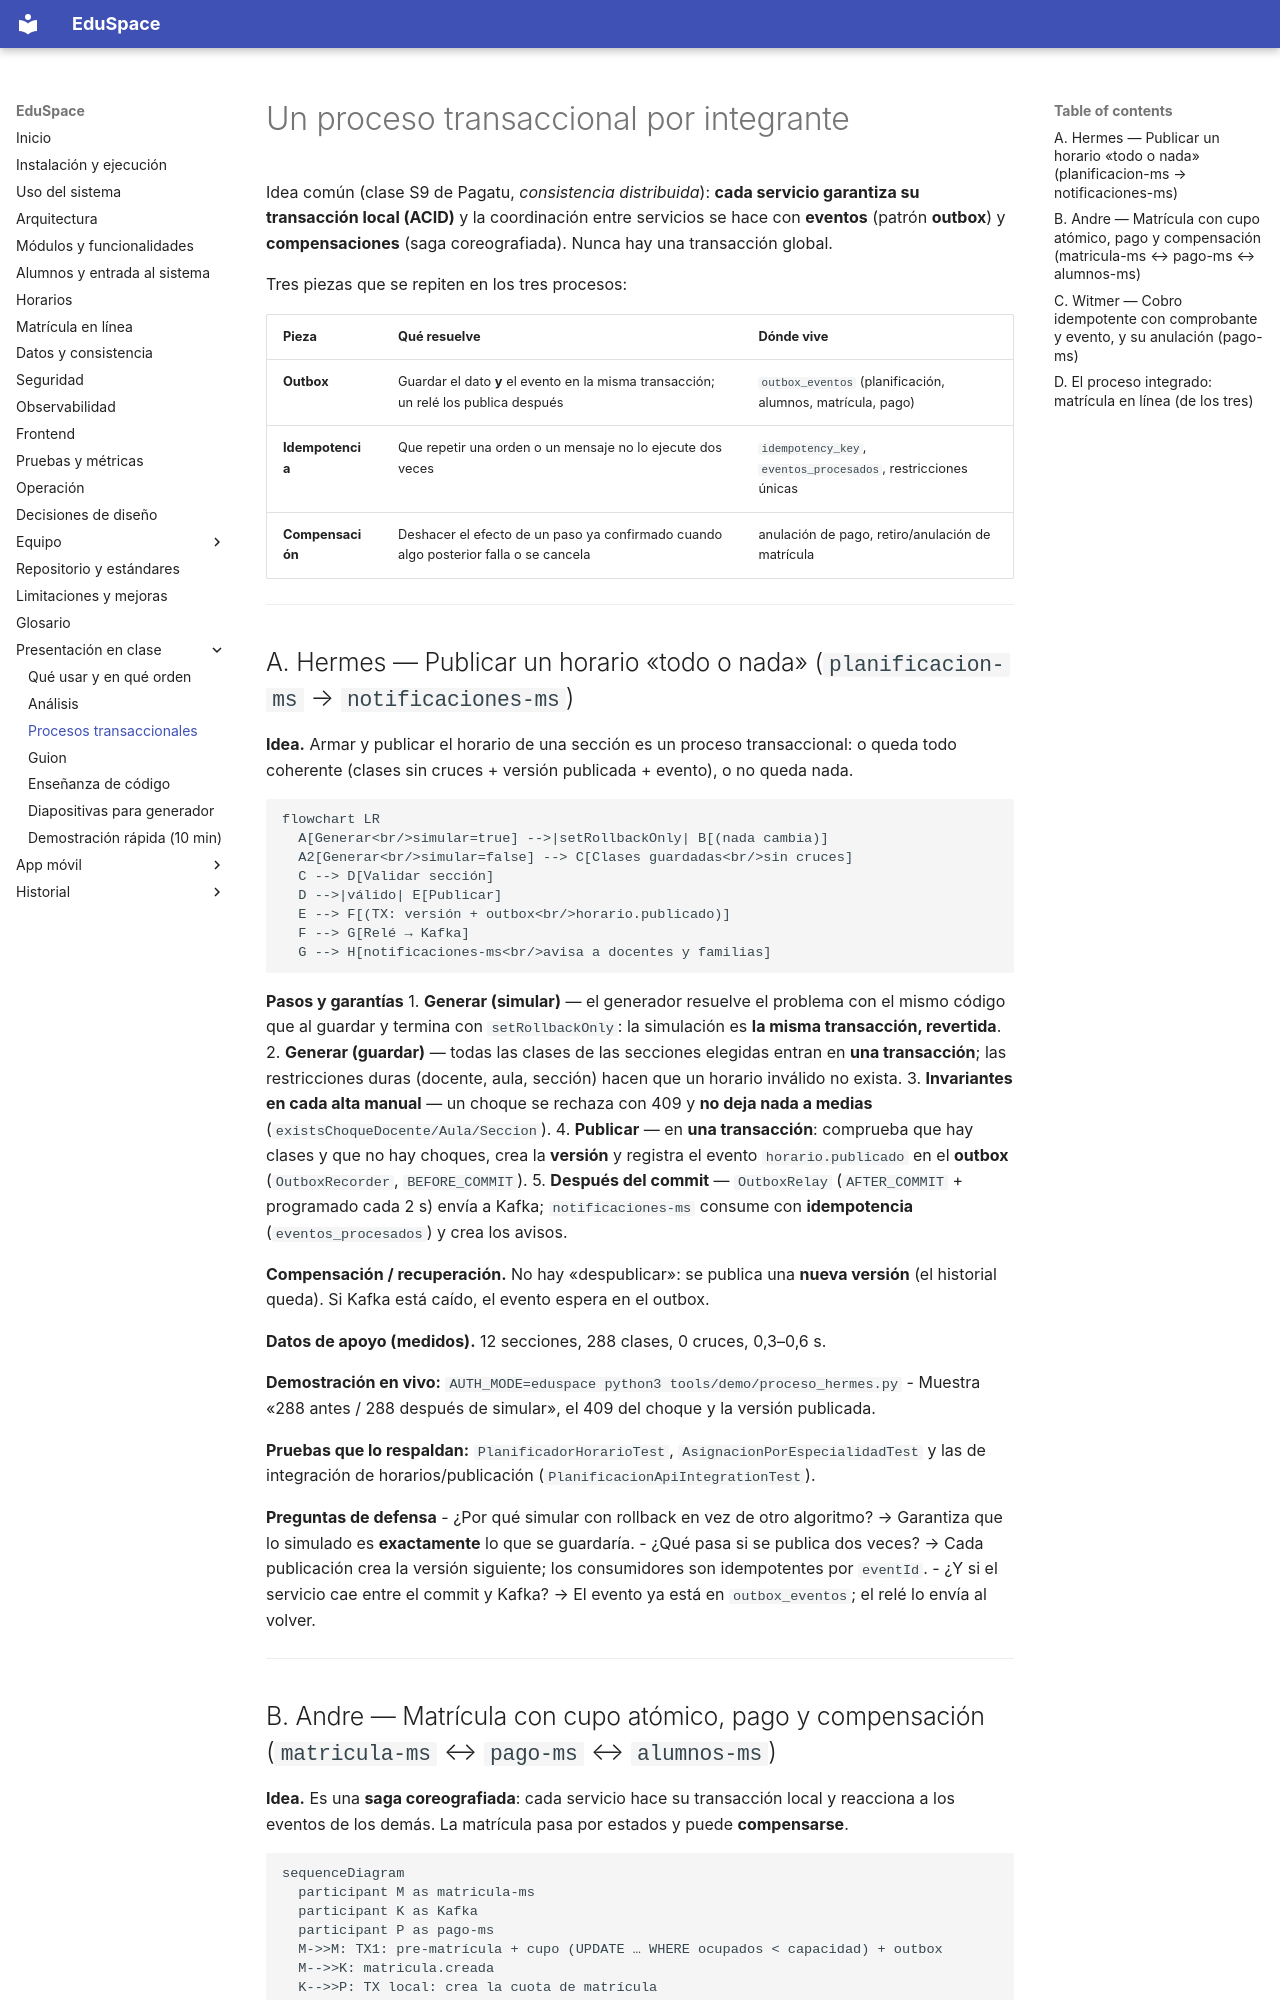

repository: hrems-dev/plataforma-EDUSPACE · page: presentacion/01-procesos-transaccionales/index.html · generator: mkdocs

# Un proceso transaccional por integrante

Idea común (clase S9 de Pagatu, *consistencia distribuida*): **cada servicio garantiza su transacción local (ACID)** y la coordinación entre servicios se hace con
**eventos** (patrón **outbox**) y **compensaciones** (saga coreografiada). Nunca hay una transacción global.

Tres piezas que se repiten en los tres procesos:

| Pieza | Qué resuelve | Dónde vive |
|---|---|---|
| **Outbox** | Guardar el dato **y** el evento en la misma transacción; un relé los publica después | `outbox_eventos` (planificación, alumnos, matrícula, pago) |
| **Idempotencia** | Que repetir una orden o un mensaje no lo ejecute dos veces | `idempotency_key`, `eventos_procesados`, restricciones únicas |
| **Compensación** | Deshacer el efecto de un paso ya confirmado cuando algo posterior falla o se cancela | anulación de pago, retiro/anulación de matrícula |

---

## A. Hermes — Publicar un horario «todo o nada» (`planificacion-ms` → `notificaciones-ms`)

**Idea.** Armar y publicar el horario de una sección es un proceso transaccional: o queda todo coherente (clases sin cruces + versión publicada + evento), o no queda nada.

```mermaid
flowchart LR
  A[Generar<br/>simular=true] -->|setRollbackOnly| B[(nada cambia)]
  A2[Generar<br/>simular=false] --> C[Clases guardadas<br/>sin cruces]
  C --> D[Validar sección]
  D -->|válido| E[Publicar]
  E --> F[(TX: versión + outbox<br/>horario.publicado)]
  F --> G[Relé → Kafka]
  G --> H[notificaciones-ms<br/>avisa a docentes y familias]
```

**Pasos y garantías**
1. **Generar (simular)** — el generador resuelve el problema con el mismo código que al guardar y termina con `setRollbackOnly`: la simulación es **la misma transacción, revertida**.
2. **Generar (guardar)** — todas las clases de las secciones elegidas entran en **una transacción**; las restricciones duras (docente, aula, sección) hacen que un horario inválido no exista.
3. **Invariantes en cada alta manual** — un choque se rechaza con 409 y **no deja nada a medias** (`existsChoqueDocente/Aula/Seccion`).
4. **Publicar** — en **una transacción**: comprueba que hay clases y que no hay choques, crea la **versión** y registra el evento `horario.publicado` en el **outbox** (`OutboxRecorder`, `BEFORE_COMMIT`).
5. **Después del commit** — `OutboxRelay` (`AFTER_COMMIT` + programado cada 2 s) envía a Kafka; `notificaciones-ms` consume con **idempotencia** (`eventos_procesados`) y crea los avisos.

**Compensación / recuperación.** No hay «despublicar»: se publica una **nueva versión** (el historial queda). Si Kafka está caído, el evento espera en el outbox.

**Datos de apoyo (medidos).** 12 secciones, 288 clases, 0 cruces, 0,3–0,6 s.

**Demostración en vivo:** `AUTH_MODE=eduspace python3 tools/demo/proceso_hermes.py`
- Muestra «288 antes / 288 después de simular», el 409 del choque y la versión publicada.

**Pruebas que lo respaldan:** `PlanificadorHorarioTest`, `AsignacionPorEspecialidadTest` y las de integración de horarios/publicación (`PlanificacionApiIntegrationTest`).

**Preguntas de defensa**
- ¿Por qué simular con rollback en vez de otro algoritmo? → Garantiza que lo simulado es **exactamente** lo que se guardaría.
- ¿Qué pasa si se publica dos veces? → Cada publicación crea la versión siguiente; los consumidores son idempotentes por `eventId`.
- ¿Y si el servicio cae entre el commit y Kafka? → El evento ya está en `outbox_eventos`; el relé lo envía al volver.

---
